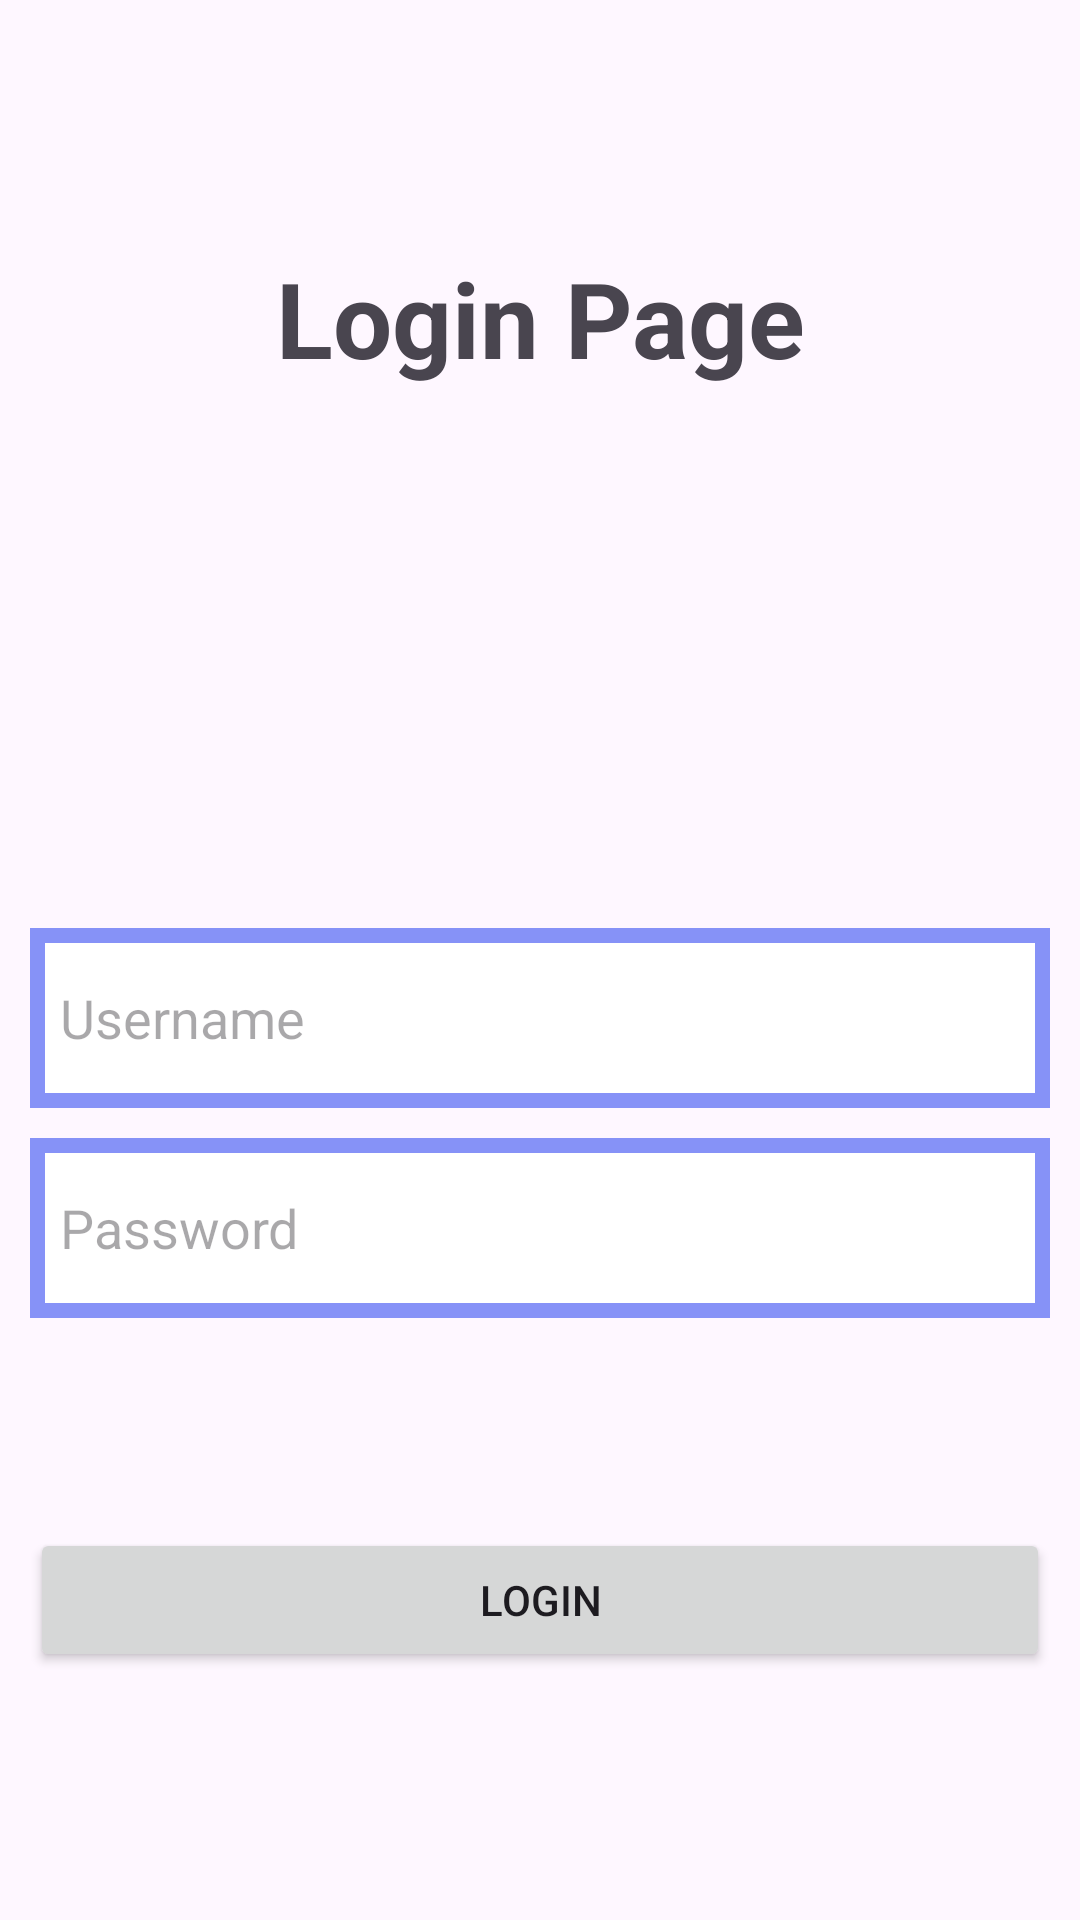

Write the Android layout XML for this screen, with the resource values it uses.
<!-- AndroidManifest.xml: application theme Theme.DesmosCloneJavaFirst -->
<!-- res/layout/activity_login.xml -->
<?xml version="1.0" encoding="utf-8"?>
<LinearLayout xmlns:android="http://schemas.android.com/apk/res/android"
    xmlns:app="http://schemas.android.com/apk/res-auto"
    xmlns:tools="http://schemas.android.com/tools"
    android:layout_width="match_parent"
    android:layout_height="match_parent"
    android:gravity="center"
    android:orientation="vertical"
    tools:context=".LoginActivity">


    
    <TextView
        android:layout_width="match_parent"
        android:layout_height="wrap_content"
        android:layout_marginBottom="150dp"
        android:gravity="center"
        android:text="@string/login"
        android:textSize="35sp"
        android:textStyle="bold"
        android:background="@drawable/purple_border"
        android:padding="10dp"/>

    <LinearLayout
        android:layout_width="match_parent"
        android:layout_height="wrap_content"
        android:orientation="vertical"
        android:background="@drawable/purple_border"
        android:padding="10dp">


        
        <EditText
            android:id="@+id/username"
            android:layout_width="match_parent"
            android:layout_height="60dp"
            android:hint="Username"
            android:inputType="text"
            android:background="@drawable/white_background"
            android:padding="10dp"
            android:layout_marginTop="10dp"
            android:layout_marginBottom="10dp"/>

        
        <EditText
            android:id="@+id/password"
            android:layout_width="match_parent"
            android:layout_height="60dp"
            android:hint="Password"
            android:inputType="textPassword"
            android:background="@drawable/white_background"
            android:padding="10dp"
            android:layout_marginBottom="10dp"/>

        
        <Button
            android:id="@+id/buttonLogin"
            android:layout_width="match_parent"
            android:layout_height="wrap_content"
            android:layout_marginTop="60dp"
            android:text="Login" />

    </LinearLayout>


</LinearLayout>
<!-- resources referenced by this layout -->
<resources>
  <!-- drawable white_background (drawable) -->
  <?xml version="1.0" encoding="utf-8"?>
  <selector xmlns:android="http://schemas.android.com/apk/res/android">
      <item>
          <shape android:shape="rectangle">
              <solid android:color="@color/white"/>
              <corners android:radius="0dp"/>
              <stroke
                  android:width="5dp"
                  android:color="@color/lavender"/>
          </shape>
      </item>
  
  </selector>
  <string name="login">Login Page</string>
  <style name="Theme.DesmosCloneJavaFirst" parent="Base.Theme.DesmosCloneJavaFirst" />
  <color name="white">#FFFFFFFF</color>
  <color name="lavender">#8692f7</color>
  <style name="Base.Theme.DesmosCloneJavaFirst" parent="Theme.Material3.DayNight.NoActionBar">
          
          
      </style>
</resources>
